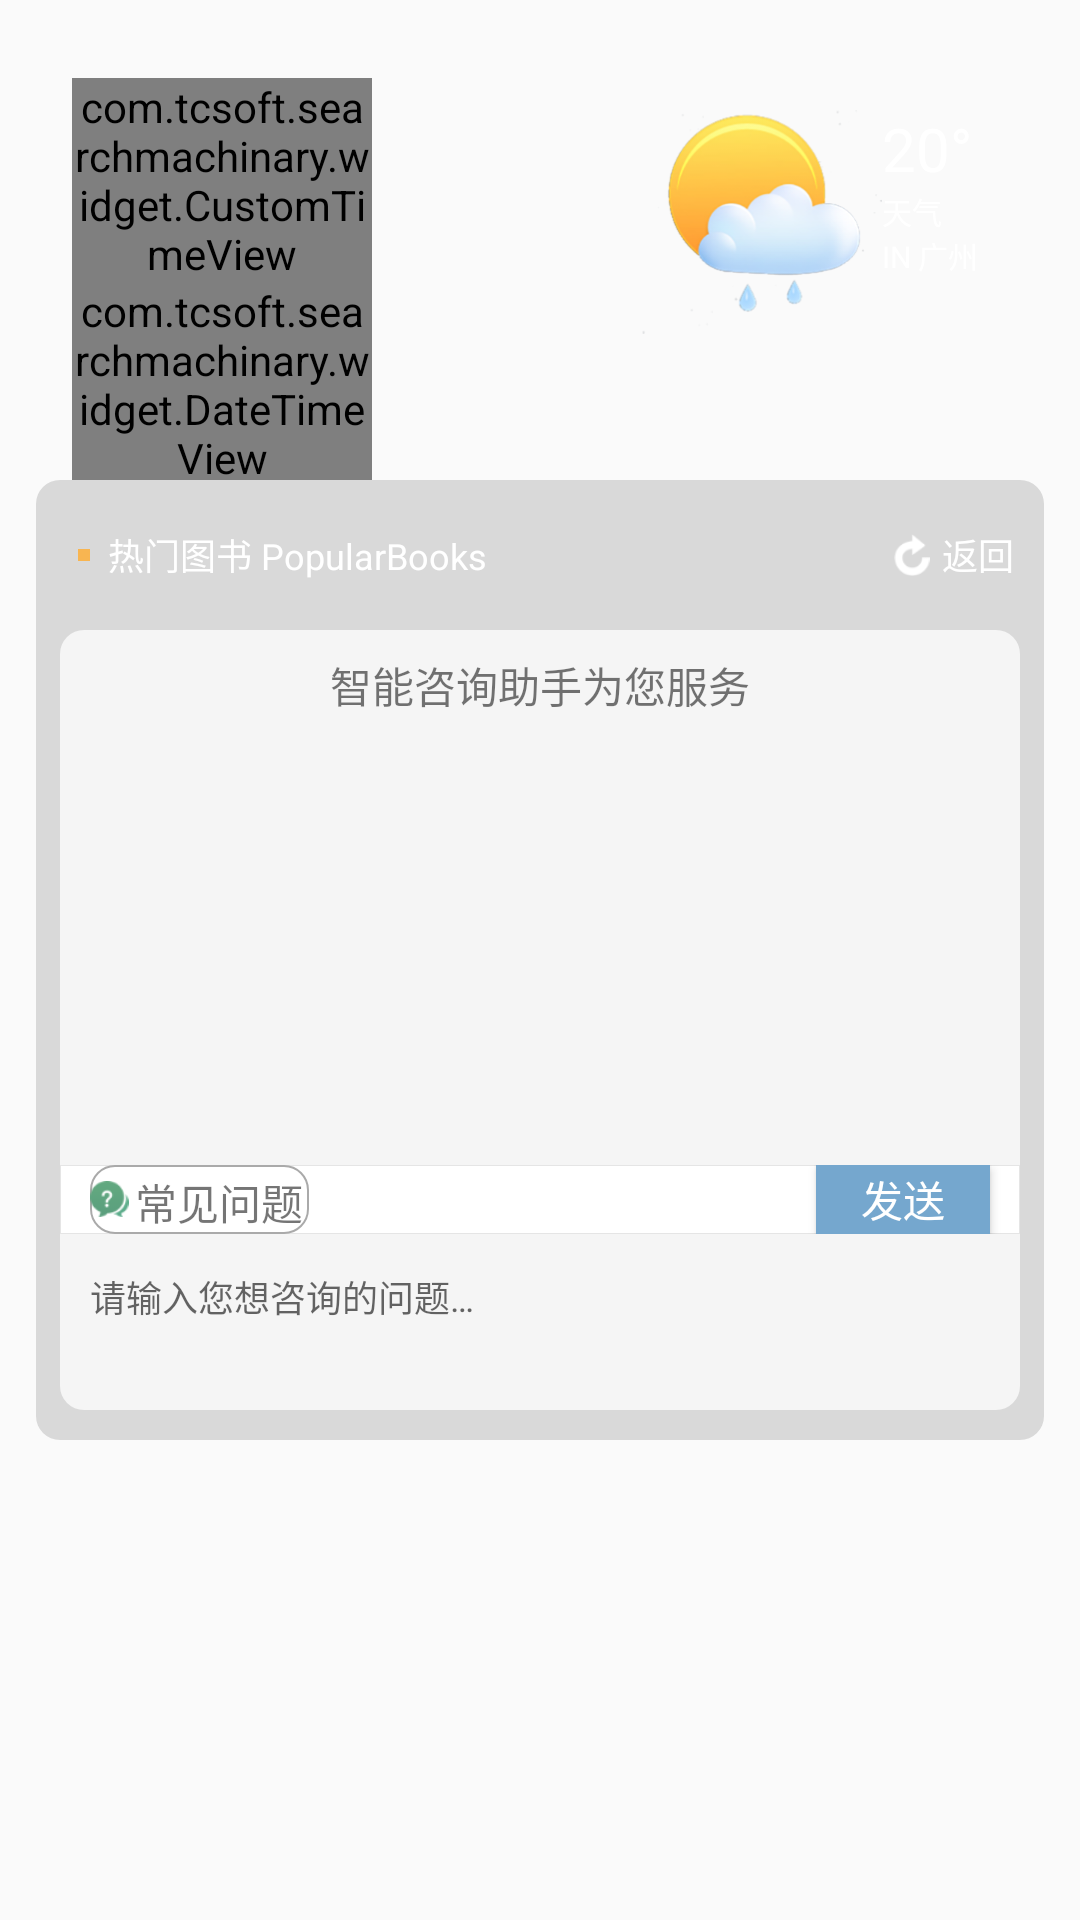

Layout XML and referenced resources for this Android screen:
<!-- AndroidManifest.xml: application theme Theme.AppCompat.Light.NoActionBar -->
<!-- res/layout/activity_advise.xml -->
<?xml version="1.0" encoding="utf-8"?>
<LinearLayout
    xmlns:android="http://schemas.android.com/apk/res/android"
    xmlns:tools="http://schemas.android.com/tools"
    android:layout_width="match_parent"
    android:layout_height="match_parent"
    android:background="@drawable/bg2"
    android:orientation="vertical"
    tools:context="com.tcsoft.searchmachinary.activity.AdviseActivity">

    <include
        android:id="@+id/title_base_main"
        layout="@layout/layout_base"
        android:layout_width="match_parent"
        android:layout_height="0dp"
        android:layout_weight="1" />


    <RelativeLayout
        style="@style/BgContainerInfo"
        android:layout_weight="2">


        <include
            android:id="@+id/ll_key_base"
            layout="@layout/layout_backpress" />

        <LinearLayout
            android:layout_width="match_parent"
            android:layout_height="match_parent"
            android:layout_below="@id/ll_key_base"
            android:layout_marginBottom="10dp"
            android:layout_marginLeft="8dp"
            android:layout_marginRight="8dp"
            android:background="@drawable/shape_advise"
            android:orientation="vertical">

            <TextView
                android:id="@+id/tv_title_advise"
                android:layout_width="wrap_content"
                android:layout_height="0dp"
                android:layout_gravity="center_horizontal"
                android:layout_marginBottom="8dp"
                android:layout_marginTop="8dp"
                android:layout_weight="1"
                android:text="@string/title_assistant" />


            <android.support.v7.widget.RecyclerView
                android:id="@+id/rv_advise"
                android:layout_width="match_parent"
                android:layout_height="0dp"
                android:layout_weight="6" />


            <RelativeLayout
                android:id="@+id/rl_send_advise"
                android:layout_width="match_parent"
                android:layout_height="0dp"
                android:layout_weight="1"
                android:background="@drawable/shape_send">


                <LinearLayout
                    android:id="@+id/ll_question_advise"
                    android:layout_width="wrap_content"
                    android:layout_height="wrap_content"
                    android:layout_centerVertical="true"
                    android:layout_marginLeft="10dp"
                    android:background="@drawable/shape_all_question"
                    android:gravity="center_vertical"
                    android:orientation="horizontal">

                    <ImageView
                        android:layout_width="13dp"
                        android:layout_height="12dp"
                        android:contentDescription="@string/guider"
                        android:src="@drawable/icon_question" />

                    <TextView
                        android:layout_width="wrap_content"
                        android:layout_height="wrap_content"
                        android:layout_margin="2dp"
                        android:text="@string/all_question" />

                </LinearLayout>


                <Button
                    android:id="@+id/btn_send_advise"
                    android:layout_width="58dp"
                    android:layout_height="wrap_content"
                    android:layout_alignParentRight="true"
                    android:layout_centerVertical="true"
                    android:layout_marginRight="10dp"
                    android:background="#75A7CE"
                    android:text="@string/send_assistant"
                    android:textColor="@android:color/white">


                </Button>


            </RelativeLayout>

            <RelativeLayout
                android:layout_width="match_parent"
                android:layout_height="0dp"
                android:layout_marginLeft="10dp"
                android:layout_marginTop="12dp"
                android:layout_weight="2"
                android:orientation="horizontal">

                <EditText
                    android:id="@+id/et_question_advise"
                    android:layout_width="match_parent"
                    android:layout_height="wrap_content"
                    android:background="@null"
                    android:hint="@string/send_hint"
                    android:inputType="text"
                    android:maxLength="20"
                    android:textColor="@android:color/black"
                    android:textSize="12sp" />
            </RelativeLayout>


        </LinearLayout>

    </RelativeLayout>

    <RelativeLayout
        android:layout_width="match_parent"
        android:layout_height="0dp"
        android:layout_weight="1" />

</LinearLayout>
<!-- res/layout/layout_base.xml (included above) -->
<?xml version="1.0" encoding="utf-8"?>
<android.support.constraint.ConstraintLayout xmlns:android="http://schemas.android.com/apk/res/android"
    android:layout_width="match_parent"
    android:layout_height="150dp"
    xmlns:app="http://schemas.android.com/apk/res-auto"
    >

    <LinearLayout
        android:id="@+id/ll_time_base"
        android:layout_width="100dp"
        android:layout_height="wrap_content"
        android:orientation="vertical"
        android:gravity="center_horizontal"
        app:layout_constraintLeft_toLeftOf="parent"
        app:layout_constraintTop_toTopOf="parent"
        android:layout_marginTop="26dp"
        android:layout_marginLeft="24dp"
        android:layout_marginStart="24dp">

        <com.tcsoft.searchmachinary.widget.CustomTimeView
            android:id="@+id/tv_clock_base"
            android:layout_width="wrap_content"
            android:layout_height="wrap_content"
            android:textSize="33sp"
            android:textColor="#FFFFFF"
            android:text="@string/clock_base"/>

        <com.tcsoft.searchmachinary.widget.DateTimeView
            android:id="@+id/tv_date_base"
            android:layout_width="wrap_content"
            android:layout_height="wrap_content"
            android:textSize="10sp"
            android:textColor="#FFFFFF"
            android:text="@string/date_base"
            />

        <TextView
            android:id="@+id/tv_titlebar_device_name"
            android:layout_width="wrap_content"
            android:layout_height="wrap_content"
            android:textSize="12dp"
            android:textColor="#FFFFFF"
            android:text="@string/name_base"
            android:layout_marginTop="2dp"
            />

    </LinearLayout>

    <LinearLayout
        android:id="@+id/ll_weather_base"
        android:layout_width="wrap_content"
        android:layout_height="wrap_content"
        android:layout_marginRight="34dp"
        android:layout_marginTop="36dp"
        app:layout_constraintTop_toTopOf="parent"
        app:layout_constraintRight_toRightOf="parent"
        android:orientation="horizontal">

        <ImageView
            android:id="@+id/iv_weather_base"
            android:layout_width="80dp"
            android:layout_height="76dp"
            android:src="@drawable/icon_weather"/>

        <LinearLayout
            android:id="@+id/ll_weather_location_base"
            android:layout_width="wrap_content"
            android:layout_height="wrap_content"
            android:orientation="vertical">

            <TextView
                android:id="@+id/tv_temp_base"
                android:layout_width="wrap_content"
                android:layout_height="wrap_content"
                android:text="@string/temperature"
                android:textColor="#FFFFFF"
                android:textSize="20sp"/>

            <TextView
                android:id="@+id/tv_weather_base"
                android:layout_width="wrap_content"
                android:layout_height="wrap_content"
                android:text="@string/weather"
                android:textColor="#FFFFFF"
                android:textSize="10dp"/>

            <TextView
                android:id="@+id/tv_location_base"
                android:layout_width="wrap_content"
                android:layout_height="wrap_content"
                android:text="@string/location"
                android:textColor="#FFFFFF"
                android:textSize="10dp"/>


        </LinearLayout>

    </LinearLayout>






</android.support.constraint.ConstraintLayout>
<!-- res/layout/layout_backpress.xml (included above) -->
<?xml version="1.0" encoding="utf-8"?>
<LinearLayout
    android:layout_width="match_parent"
    android:layout_height="50dp"
    android:gravity="center_vertical"
    android:orientation="horizontal"
    xmlns:android="http://schemas.android.com/apk/res/android"
    xmlns:tools="http://schemas.android.com/tools">

    <RelativeLayout
        android:layout_width="4dp"
        android:layout_height="4dp"
        android:layout_marginLeft="14dp"
        android:layout_marginRight="6dp"
        android:layout_marginStart="14dp"
        android:layout_marginEnd="6dp"
        android:background="#F8B551"/>

    <TextView
        android:id="@+id/tv_key_base"
        android:layout_width="0dp"
        android:layout_height="wrap_content"
        android:layout_weight="6"
        android:text="@string/hot_book_title"
        android:textColor="@android:color/white"
        android:textSize="12sp" />

    <CheckBox
        android:id="@+id/cb_can_loan"
        android:visibility="invisible"
        style="@style/CbCanloan"/>


    <LinearLayout
        android:id="@+id/ll_back_press_base"
        android:layout_width="0dp"
        android:layout_height="match_parent"
        android:layout_weight="2"
        android:orientation="horizontal"
        android:gravity="right"
        android:layout_marginRight="10dp"
        tools:ignore="UseCompoundDrawables">

        <ImageView
            android:layout_width="12dp"
            android:layout_height="14dp"
            android:src="@drawable/icon_backpress"
            android:layout_gravity="center_vertical"
            android:contentDescription="@string/guider" />

        <TextView
            android:layout_width="wrap_content"
            android:layout_height="wrap_content"
            android:layout_marginLeft="4dp"
            android:layout_marginStart="4dp"
            android:text="@string/back_press"
            android:textColor="@android:color/white"
            android:layout_gravity="center_vertical"
            android:textSize="12sp"
            />

    </LinearLayout>


</LinearLayout>
<!-- resources referenced by this layout -->
<resources>
  <!-- drawable icon_backpress: png bitmap (drawable-xxhdpi, 1078 bytes) -->
  <!-- drawable icon_question: png bitmap (drawable-xxhdpi, 1531 bytes) -->
  <!-- drawable icon_weather: png bitmap (drawable-xxhdpi, 34231 bytes) -->
  <!-- drawable shape_advise (drawable) -->
  <?xml version="1.0" encoding="utf-8"?>
  <shape xmlns:android="http://schemas.android.com/apk/res/android">
      <solid
          android:color="#F5F5F5"/>
      <corners
          android:radius="8dp"
          />
  
  </shape>
  <!-- drawable shape_all_question (drawable) -->
  <?xml version="1.0" encoding="utf-8"?>
  <shape xmlns:android="http://schemas.android.com/apk/res/android">
  
      <solid android:color="@android:color/white"/>
      <corners android:radius="8dp"/>
      <stroke android:color="@android:color/darker_gray" android:width="0.6dp"/>
  </shape>
  <!-- drawable shape_send (drawable) -->
  <?xml version="1.0" encoding="utf-8"?>
  <shape xmlns:android="http://schemas.android.com/apk/res/android">
      <solid android:color="@android:color/white"/>
      <stroke android:color="#E5E5E5" android:width="0.4dp"/>
  </shape>
  <string name="all_question">常见问题</string>
  <string name="back_press">返回</string>
  <string name="clock_base">12:12</string>
  <string name="date_base">2012年12月12日</string>
  <string name="guider">guider</string>
  <string name="hot_book_title">热门图书  PopularBooks</string>
  <string name="location">IN 广州</string>
  <string name="name_base">图书查询终端</string>
  <string name="send_assistant">发送</string>
  <string name="send_hint">请输入您想咨询的问题…</string>
  <string name="temperature">20°</string>
  <string name="title_assistant">智能咨询助手为您服务</string>
  <string name="weather">天气</string>
  <style name="BgContainerInfo">
          <item name="android:layout_width">match_parent</item>
          <item name="android:layout_height">0dp</item>
          <item name="android:layout_marginLeft">12dp</item>
          <item name="android:layout_marginRight">12dp</item>
          <item name="android:background">@drawable/shape_bg</item>
      </style>
  <style name="CbCanloan">
          <item name="android:layout_width">0dp</item>
          <item name="android:layout_height">wrap_content</item>
          <item name="android:layout_weight">4</item>
          <item name="android:textColor">@android:color/white</item>
          <item name="android:text">@string/show_can_loan</item>
          <item name="android:textSize">10sp</item>
          <item name="android:button">@drawable/checkbox_set</item>
      </style>
  <!-- drawable shape_bg (drawable) -->
  <?xml version="1.0" encoding="utf-8"?>
  <shape xmlns:android="http://schemas.android.com/apk/res/android">
      <solid android:color="#22000000"/>
      <corners android:radius="8dp"/>
  </shape>
  <string name="show_can_loan">仅显示可借图书</string>
  <!-- drawable checkbox_set (drawable) -->
  <?xml version="1.0" encoding="utf-8"?>
  <selector xmlns:android="http://schemas.android.com/apk/res/android">
  
      <item android:drawable="@drawable/icon_checkbox_selected" android:state_checked="true"/>
      <item android:drawable="@drawable/icon_checkbox_not" android:state_checked="false"/>
  
  </selector>
  <!-- drawable icon_checkbox_selected: png bitmap (drawable-xxhdpi, 1181 bytes) -->
  <!-- drawable icon_checkbox_not: png bitmap (drawable-xxhdpi, 1592 bytes) -->
</resources>
